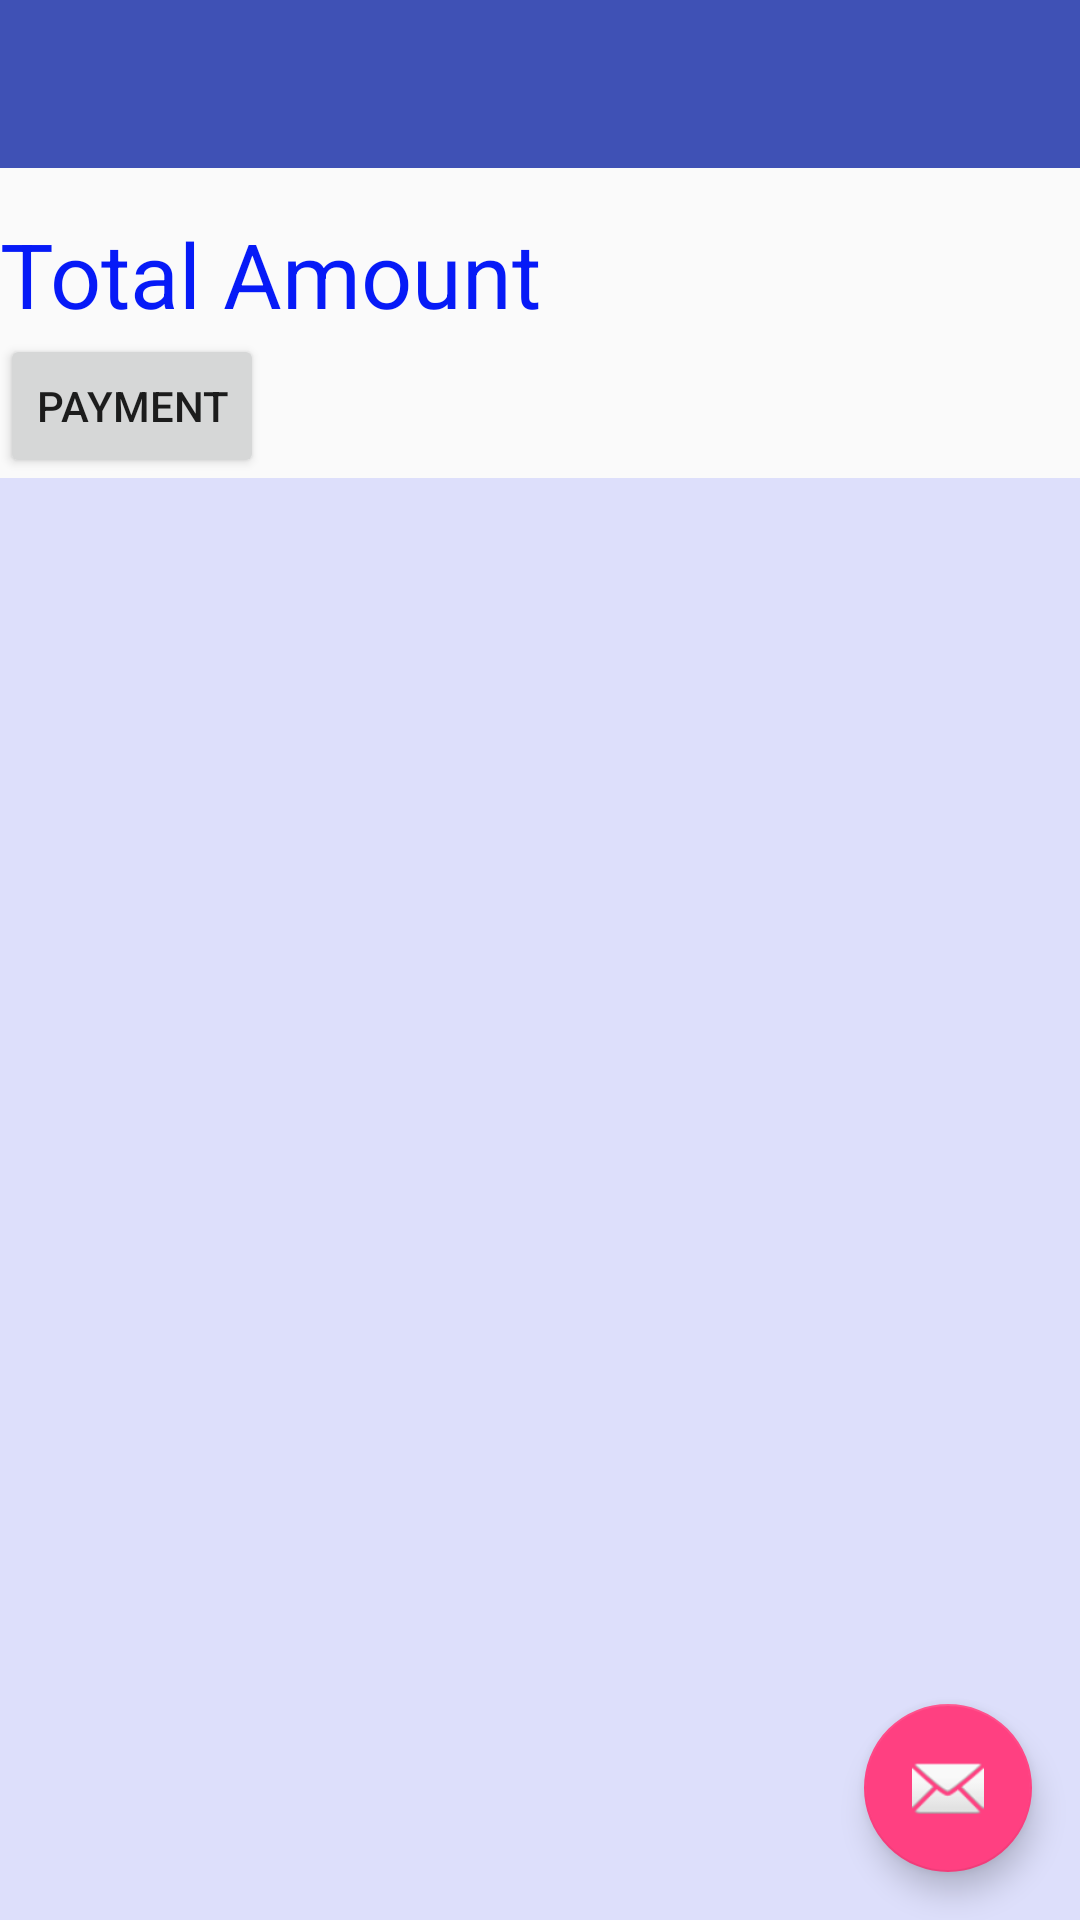

Here is an Android app screen rendered from its layout file. Give the layout XML and the strings, colors and styles it references.
<!-- AndroidManifest.xml: activity theme AppTheme.NoActionBar -->
<!-- res/layout/activity_orderpayment_list.xml -->
<?xml version="1.0" encoding="utf-8"?>

<android.support.design.widget.CoordinatorLayout xmlns:android="http://schemas.android.com/apk/res/android"
    xmlns:app="http://schemas.android.com/apk/res-auto"
    xmlns:tools="http://schemas.android.com/tools"
    android:layout_width="match_parent"
    android:layout_height="match_parent"
    android:fitsSystemWindows="true"
    tools:context="ctwhs.order.activity.OrderPaymentListActivity">

    <LinearLayout
        android:layout_width="match_parent"
        android:layout_height="match_parent"
        android:orientation="vertical"
        android:background="@drawable/background_login_1200">

        <android.support.design.widget.AppBarLayout
            android:id="@+id/app_bar"
            android:layout_width="match_parent"
            android:layout_height="wrap_content"
            android:theme="@style/AppTheme.AppBarOverlay">

            <android.support.v7.widget.Toolbar
                android:id="@+id/toolbar"
                android:layout_width="match_parent"
                android:layout_height="?attr/actionBarSize"
                app:popupTheme="@style/AppTheme.PopupOverlay"
                android:title="@string/app_name"
                />

        </android.support.design.widget.AppBarLayout>

        <LinearLayout
            android:layout_width="wrap_content"
            android:layout_height="wrap_content"
            android:orientation="vertical">
            <TextView android:text="@string/order_payment_list_total_payment_title"
                android:layout_width="wrap_content"
                android:layout_height="wrap_content"
                android:textSize="30dp"
                android:id="@+id/txtTotalAmount"
                android:textColor="@color/colorBlue"
                style="@style/ResultLabel"/>
            <Button
                android:layout_width="wrap_content"
                android:layout_height="wrap_content"
                android:text="@string/table_order_btn_payment"
            />
        </LinearLayout>

        <FrameLayout
            android:id="@+id/frameLayout"
            android:layout_width="match_parent"
            android:layout_height="match_parent"
            app:layout_behavior="@string/appbar_scrolling_view_behavior"
            android:background="@color/backgroundTblOrder"
            >

            <include layout="@layout/orderpayment_list" />
        </FrameLayout>
    </LinearLayout>

    <android.support.design.widget.FloatingActionButton
        android:id="@+id/fab"
        android:layout_width="wrap_content"
        android:layout_height="wrap_content"
        android:layout_gravity="bottom|end"
        android:layout_margin="@dimen/fab_margin"
        app:srcCompat="@android:drawable/ic_dialog_email" />


</android.support.design.widget.CoordinatorLayout>
<!-- res/layout/orderpayment_list.xml (included above) -->
<?xml version="1.0" encoding="utf-8"?>

<android.support.v7.widget.RecyclerView xmlns:android="http://schemas.android.com/apk/res/android"
    xmlns:app="http://schemas.android.com/apk/res-auto"
    xmlns:tools="http://schemas.android.com/tools"
    android:id="@+id/orderpayment_list"
    android:name="ctwhs.order.activity.OrderPaymentListFragment"
    android:layout_width="match_parent"
    android:layout_height="match_parent"
    android:layout_marginLeft="16dp"
    android:layout_marginRight="16dp"
    app:layoutManager="LinearLayoutManager"
    tools:context="ctwhs.order.activity.OrderPaymentListActivity"
    tools:listitem="@layout/orderpayment_list_content" />
<!-- res/layout/orderpayment_list_content.xml (included above) -->
<?xml version="1.0" encoding="utf-8"?>

<LinearLayout xmlns:android="http://schemas.android.com/apk/res/android"
    android:layout_width="wrap_content"
    android:layout_height="wrap_content"
    android:orientation="horizontal">

    <TextView
        android:id="@+id/id"
        android:layout_width="wrap_content"
        android:layout_height="wrap_content"
        android:layout_margin="@dimen/text_margin"
        android:textColor="@color/colorBlue"
        android:textSize="25dp"
        android:textAppearance="?attr/textAppearanceListItem" />

    <TextView
        android:id="@+id/content"
        android:layout_width="wrap_content"
        android:layout_height="wrap_content"
        android:layout_margin="@dimen/text_margin"
        android:textColor="@color/colorBlue"
        android:textSize="25dp"
        android:textAppearance="?attr/textAppearanceListItem" />
</LinearLayout>
<!-- resources referenced by this layout -->
<resources>
  <color name="backgroundTblOrder">#57a4abfc</color>
  <color name="colorBlue">#061af7</color>
  <dimen name="fab_margin">16dp</dimen>
  <dimen name="text_margin">16dp</dimen>
  <string name="app_name">Order System</string>
  <string name="order_payment_list_total_payment_title">Total Amount</string>
  <string name="table_order_btn_payment">Payment</string>
  <style name="AppTheme.AppBarOverlay" parent="ThemeOverlay.AppCompat.Dark.ActionBar" />
  <style name="AppTheme.PopupOverlay" parent="ThemeOverlay.AppCompat.Light" />
  <style name="ResultLabel">
          <item name="android:textSize">18sp</item>
          <item name="android:textStyle">normal</item>
          <item name="android:paddingTop">15dp</item>
      </style>
  <style name="AppTheme.NoActionBar">
          <item name="windowActionBar">false</item>
          <item name="windowNoTitle">true</item>
      </style>
</resources>
